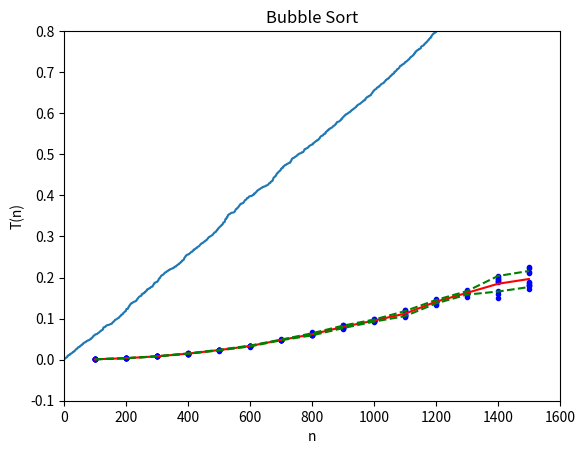

Source code (Python):
# Program: --- python classes (algorithms and data structures) # 01 ---
# Program sorts random numbers and calculates sorting times


# IMPORT
import numpy as np
import matplotlib as mp
import matplotlib.pyplot as plt
import time
from datetime import datetime


# Define sorting algorithm
# Sort n numbers in ascending order and calculate time
# vector A is of length n - indices start from 0
def BoubleSortt(A, n):
    time_start = time.time()
    for i in range(n - 1):
        for j in range(0, n - 1 - i):
            if A[j] > A[j + 1]:
                A[j], A[j + 1] = A[j + 1], A[j]
    time_end = time.time()
    return time_end - time_start


# Define plotting
def plot_sorted(tab_A):
    x_A = np.zeros(len(tab_A), dtype=float)
    for ind_A in range(len(x_A)):
        x_A[ind_A] = ind_A
    plt.plot(x_A, tab_A)
    plt.xlabel('x_A')
    plt.ylabel('tab_A')
    plt.title('Insertion Sort')
    plt.show()


# Set parameters
date_start = datetime.now()
print("Początek programu, czas: ", date_start)

n_min = 100
n_max = 1600
n_step = 100
n_repl = 10

n = range(n_min, n_max, n_step)
print(" The length of the range from ", n_min, " to ", n_max, " by ", n_step, " is ", len(n))

t = np.zeros(([len(n), n_repl]), dtype=float)
t2 = np.zeros(([len(n), n_repl]), dtype=float)
t_mean = np.zeros(len(n), dtype=float)
t_SD = np.zeros(len(n), dtype=float)

# perform sorting several times in loop
for nn in range(len(n)):
    for i_repl in range(n_repl):
        AA = np.zeros(n[nn])
        for i in range(n[nn]):
            AA[i] = np.random.rand()
        s_time = BoubleSortt(AA, n[nn])
        t[nn, i_repl] = s_time
        t2[nn, i_repl] = s_time * s_time
        print(" N ", n[nn], " replicate ", i_repl, " time ", t[nn, i_repl])
    t_mean[nn] = sum(t[nn]) / n_repl
    t_SD[nn] = ((sum(t2[nn]) - sum(t[nn]) * sum(t[nn]) / n_repl) / (n_repl - 1)) ** 0.5

plot_sorted(AA)

print(t_mean)
print(t_SD)

plt.plot(n, t, 'b.')
plt.plot(n, t_mean, 'r')
plt.plot(n, t_mean - t_SD, 'g--')
plt.plot(n, t_mean + t_SD, 'g--')
plt.xlim(0, n_max)
plt.ylim(-0.1, 0.8)
plt.xlabel('n')
plt.ylabel('T(n)')
plt.title('Bubble Sort')

date_end = datetime.now()
print("Bubble Sort Calculations started at **>>", date_start, "<<**, ended at **>>", date_end, ",<<**")
plt.show()